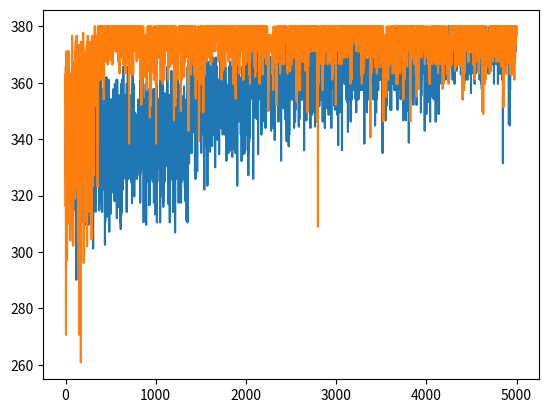

Write Python code to recreate this figure.
import numpy as np
from collections import Counter
import matplotlib.pyplot as plt
import random
from copy import copy

# Mod: changing the rewards from equally divided, to straighforward G reward for each agent

class Agents:
    def __init__(self, n_agents, n_nights, b, epsilon):
        self.n_agents = n_agents
        self.n_nights = n_nights
        self.b = b
        self.gamma = 0.1  # learning rate
        np.random.seed(0)
        self.value_table = np.random.uniform(0, 10, [self.n_agents, self.n_nights])
        self.chosen_actions = []
        self.cf_actions = []
        self.epsilon = epsilon
        self.global_rewards = []  # carries a list of reward for each agent. Sum it to get G

        self.temp = []

    def select_actions(self):
        self.chosen_actions = np.argmax(self.value_table, 1)  # night that was chosen by each agent. list size=n_agents
        # epsilon-greedy
        for a in range(len(self.chosen_actions)):
            if random.random()<self.epsilon:
                self.chosen_actions[a] = random.randint(0, self.n_nights-1)

    def get_global_reward(self, counterfactual=False):
        # Calculate how many times each night was chosen by the agents
        nights_selected_dict = Counter(self.chosen_actions)
        if counterfactual:
            nights_selected_dict = Counter(self.cf_actions)
        global_reward = 0
        for k in range(self.n_nights):
            reward = nights_selected_dict[k]*np.exp(-nights_selected_dict[k]/self.b)
            global_reward += reward
        # return equally distributed reward
        self.global_rewards = global_reward*np.ones(self.n_agents)
        return self.global_rewards  # This is a list for individual agent rewards. Sum to get G

    def get_local_reward(self):
        pass

    def get_difference_reward(self):
        G_reward = self.get_global_reward()
        d_reward_list = np.zeros(self.n_agents)
        for a in range(self.n_agents):
            random_action = random.randint(0, n_nights-1)
            # copy what the actual actions were
            self.cf_actions = copy(self.chosen_actions)
            # replace with a counterfactual action
            self.cf_actions[a] = random_action
            # calculate the difference reward for this agent
            cf = np.sum(self.get_global_reward(counterfactual=True))
            #agent_d_reward = np.sum(self.get_global_reward()) - np.sum(self.get_global_reward(counterfactual=True))
            agent_d_reward = self.get_global_reward()[a] - self.get_global_reward(counterfactual=True)[a]
            # append it to list for each agent difference reward
            d_reward_list[a] = agent_d_reward

        #self.temp.append(np.sum(self.get_global_reward(counterfactual=True)))
        # [redacted]
        self.temp.append(np.sum(G_reward))
            #print(np.sum(self.get_global_reward(counterfactual=True)[a]))
            #print(str(self.get_global_reward()[a]) + " - " + str(self.get_global_reward(counterfactual=True)[a] )  + " = " + str(agent_d_reward) )
        return d_reward_list

    def update_value_table(self, agent_reward):
        # agent_reward is a list with reward for each agent
        # the update has to depend on the action taken, and the agent_reward
        for agent in range(self.n_agents):
            self.value_table[agent, self.chosen_actions[agent]] += self.gamma*(agent_reward[agent]-self.value_table[agent, self.chosen_actions[agent]])


if __name__=="__main__":
    # Parameters
    n_agents = 30
    n_nights = 7
    b = 5
    n_episodes = 5000
    epsilon = 0.05
    episode_returns = []
    agents = Agents(n_agents, n_nights, b, epsilon)

    for episode in range(n_episodes):
        agents.select_actions()
        # Get reward for each agent as a list
        rewards = agents.get_global_reward()
        #rewards = agents.get_difference_reward()
        #print(rewards)
        episode_returns.append(np.sum(rewards))  # this is the total rewards for all agents
        agents.update_value_table(rewards)

    plt.plot(episode_returns)
    #plt.show()

    agents = Agents(n_agents, n_nights, b, epsilon)
    episode_returns_d = []
    for episode in range(n_episodes):
        agents.select_actions()
        # Get reward for each agent as a list
        #rewards = agents.get_global_reward()
        rewards = agents.get_difference_reward()
        episode_returns_d.append(np.sum(rewards))  # this is the total rewards for all agents
        agents.update_value_table(rewards)
    #plt.plot(episode_returns_d)
    plt.plot(agents.temp)
    plt.show()
